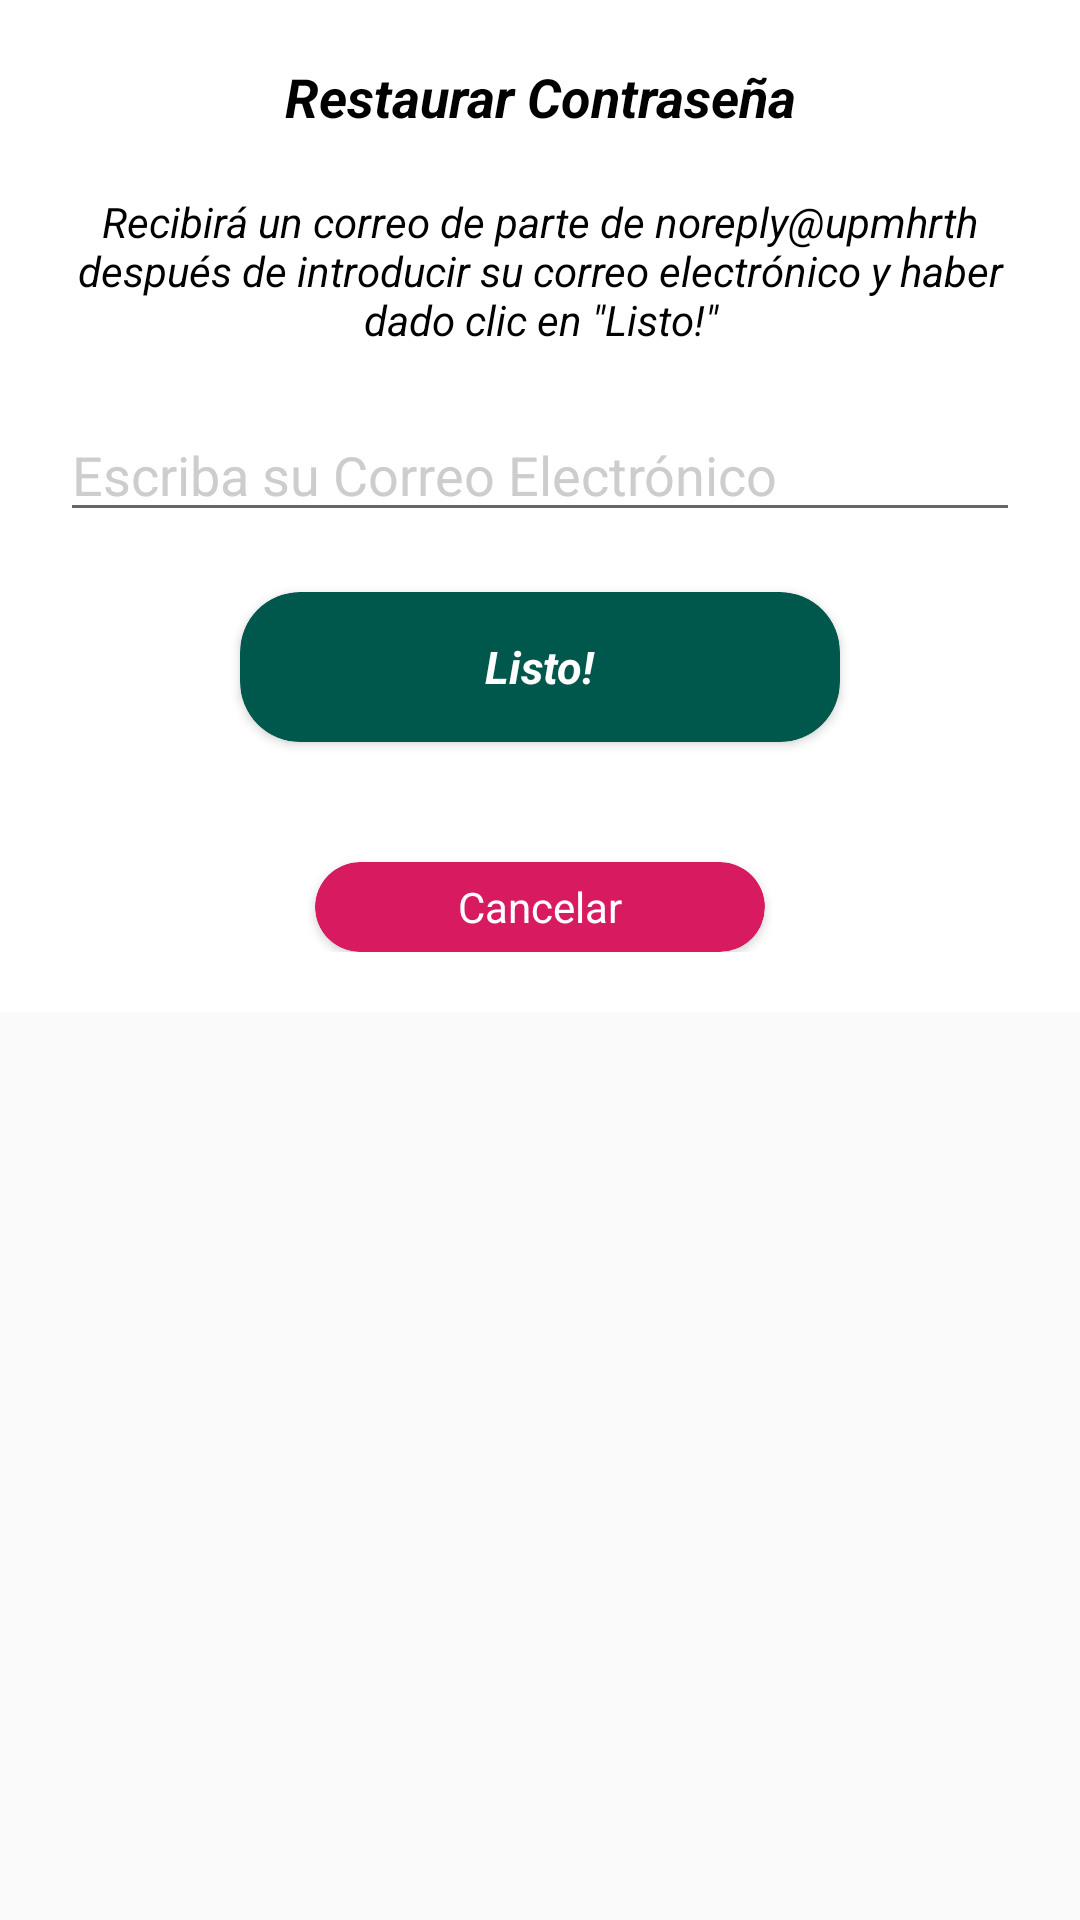

Android layout source for this screen:
<!-- AndroidManifest.xml: application theme AppTheme -->
<!-- res/layout/alertdialog_password.xml -->
<?xml version="1.0" encoding="utf-8"?>
<ScrollView xmlns:android="http://schemas.android.com/apk/res/android"
     android:layout_height="match_parent"
     android:layout_width="match_parent">

        <LinearLayout
            style="@style/appThemeLightActivity.AppStyleDialog" >

            <TextView
                android:id="@+id/textView"
                android:layout_width="match_parent"
                android:layout_height="wrap_content"
                android:layout_marginBottom="20dp"
                android:text="Restaurar Contraseña"
                android:textAlignment="center"
                android:textColor="@color/blackColor"
                android:textSize="18sp"
                android:textStyle="bold|italic" />

            <TextView
                android:id="@+id/textView2"
                android:layout_width="match_parent"
                android:layout_height="wrap_content"
                android:text='Recibirá un correo de parte de noreply@upmhrth después de introducir su correo electrónico y haber dado clic en "Listo!"'
                android:textAlignment="center"
                android:textColor="@color/blackColor"
                android:textSize="14sp"
                android:textStyle="italic" />

            <EditText
                android:id="@+id/txtEmail"
                style="@style/styleForm"

                android:hint="Escriba su Correo Electrónico"
                android:inputType="textPersonName"
                android:textColor="@color/blackColor" />

            <androidx.cardview.widget.CardView
                android:id="@+id/btnRecoverCv"
                style="@style/btnMainCv">

                <LinearLayout
                    android:layout_width="match_parent"
                    android:layout_height="match_parent"
                    android:gravity="center"
                    android:orientation="vertical">

                    <TextView
                        android:layout_width="wrap_content"
                        android:layout_height="wrap_content"
                        android:layout_gravity="center_horizontal"
                        android:text="Listo!"
                        android:textColor="@color/whiteColor"
                        android:textSize="15sp"
                        android:textStyle="normal|bold|italic"
                        android:typeface="normal" />
                </LinearLayout>

            </androidx.cardview.widget.CardView>

            <androidx.cardview.widget.CardView
                android:id="@+id/btnCancelCv"
                style="@style/btnSecundaryCv">

                <LinearLayout
                    android:layout_width="match_parent"
                    android:layout_height="match_parent"
                    android:gravity="center"
                    android:orientation="vertical">

                    <TextView
                        android:layout_width="wrap_content"
                        android:layout_height="wrap_content"
                        android:layout_gravity="center_horizontal"
                        android:text="Cancelar"
                        android:textColor="@color/whiteColor" />
                </LinearLayout>

            </androidx.cardview.widget.CardView>

        </LinearLayout>

</ScrollView>
<!-- resources referenced by this layout -->
<resources>
  <color name="blackColor">#000000</color>
  <color name="whiteColor">#FFFFFF</color>
  <style name="appThemeLightActivity.AppStyleDialog">
          <item name="android:layout_width">match_parent</item>
          <item name="android:layout_height">match_parent</item>
          <item name="android:orientation">vertical</item>
          <item name="android:gravity">center</item>
          <item name="android:padding">20dp</item>
      </style>
  <style name="btnMainCv">
          <item name="android:layout_width">200dp</item>
          <item name="android:layout_height">50dp</item>
          <item name="cardCornerRadius">20dp</item>  
          <item name="cardBackgroundColor">#00574B</item> 
          <item name="android:layout_marginTop">20dp</item>
      </style>
  <style name="btnSecundaryCv">
          <item name="android:layout_width">150dp</item>
          <item name="android:layout_height">30dp</item>
          <item name="android:layout_marginTop">40dp</item>
          <item name="cardBackgroundColor">@color/colorAccent</item> 
          <item name="cardCornerRadius">20dp</item>
      </style>
  <style name="styleForm">
          <item name="android:layout_marginTop">20dp</item>
          <item name="android:layout_width">match_parent</item>
          <item name="android:layout_height">wrap_content</item>
          <item name="android:textColor">#FFFFFF</item>
          <item name="android:drawablePadding">5dp</item>
          <item name="android:textColorHint">#cdcdcd</item>
      </style>
  <style name="AppTheme" parent="Theme.AppCompat.Light.DarkActionBar">
          
          <item name="colorPrimaryDark">@color/colorPrimaryDark</item>
          <item name="colorPrimary">@color/colorPrimary</item>
          <item name="colorAccent">@color/colorAccent</item>
      </style>
  <color name="colorAccent">#D81B60</color>
  <color name="colorPrimaryDark">#092432</color>
  <color name="colorPrimary">#00365c</color>
</resources>
